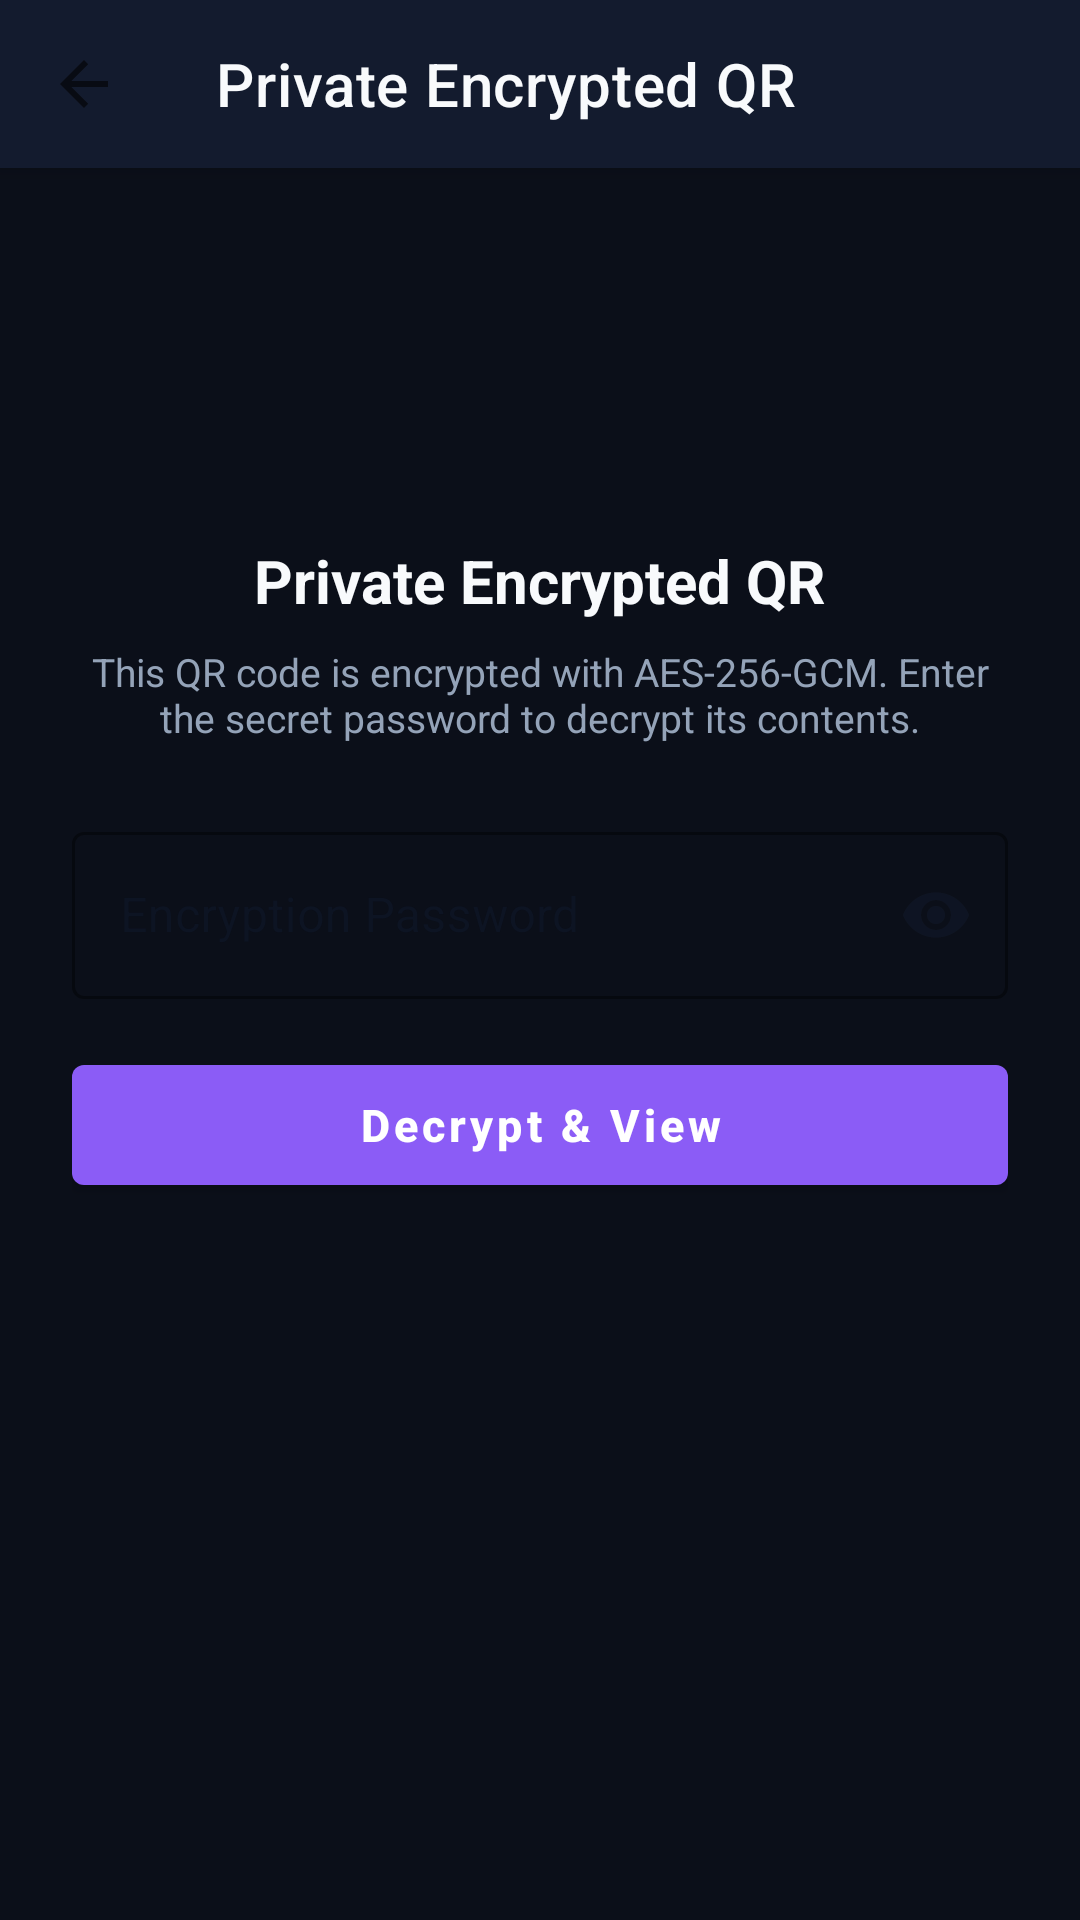

Write the Android layout XML for this screen, with the resource values it uses.
<!-- AndroidManifest.xml: application theme Theme.CustomQR -->
<!-- res/layout/activity_password_unlock.xml -->
<?xml version="1.0" encoding="utf-8"?>
<androidx.coordinatorlayout.widget.CoordinatorLayout xmlns:android="http://schemas.android.com/apk/res/android"
    xmlns:app="http://schemas.android.com/apk/res-auto"
    android:layout_width="match_parent"
    android:layout_height="match_parent"
    android:background="@color/background_dark">

    <com.google.android.material.appbar.AppBarLayout
        android:layout_width="match_parent"
        android:layout_height="wrap_content"
        android:background="@color/surface_dark">

        <androidx.appcompat.widget.Toolbar
            android:id="@+id/toolbar_unlock"
            android:layout_width="match_parent"
            android:layout_height="?attr/actionBarSize"
            app:navigationIcon="?attr/homeAsUpIndicator"
            app:title="@string/unlock_title"
            app:titleTextColor="@color/text_primary_dark" />
    </com.google.android.material.appbar.AppBarLayout>

    <androidx.core.widget.NestedScrollView
        android:layout_width="match_parent"
        android:layout_height="match_parent"
        android:fillViewport="true"
        app:layout_behavior="@string/appbar_scrolling_view_behavior">

        <LinearLayout
            android:layout_width="match_parent"
            android:layout_height="wrap_content"
            android:gravity="center_horizontal"
            android:orientation="vertical"
            android:padding="24dp">

            
            <ImageView
                android:layout_width="64dp"
                android:layout_height="64dp"
                android:layout_marginTop="20dp"
                android:layout_marginBottom="16dp"
                android:contentDescription="Security Lock"
                android:src="@drawable/ic_lock"
                app:tint="@color/accent_purple" />

            <TextView
                android:layout_width="wrap_content"
                android:layout_height="wrap_content"
                android:text="@string/unlock_title"
                android:textColor="@color/text_primary_dark"
                android:textSize="20sp"
                android:textStyle="bold" />

            <TextView
                android:layout_width="match_parent"
                android:layout_height="wrap_content"
                android:layout_marginTop="8dp"
                android:layout_marginBottom="24dp"
                android:gravity="center"
                android:text="@string/unlock_desc"
                android:textColor="@color/text_secondary_dark"
                android:textSize="13sp" />

            
            <com.google.android.material.textfield.TextInputLayout
                android:id="@+id/til_unlock_password"
                style="@style/Widget.MaterialComponents.TextInputLayout.OutlinedBox"
                android:layout_width="match_parent"
                android:layout_height="wrap_content"
                android:layout_marginBottom="16dp"
                android:hint="@string/label_password"
                app:boxStrokeColor="@color/accent_purple"
                app:endIconMode="password_toggle"
                app:hintTextColor="@color/accent_purple">

                <com.google.android.material.textfield.TextInputEditText
                    android:id="@+id/et_unlock_password"
                    android:layout_width="match_parent"
                    android:layout_height="wrap_content"
                    android:inputType="textPassword"
                    android:textColor="@color/text_primary_dark" />
            </com.google.android.material.textfield.TextInputLayout>

            
            <TextView
                android:id="@+id/tv_unlock_error"
                android:layout_width="match_parent"
                android:layout_height="wrap_content"
                android:layout_marginBottom="16dp"
                android:background="#20EF4444"
                android:padding="12dp"
                android:text="@string/error_decryption_failed"
                android:textColor="@color/error"
                android:textSize="13sp"
                android:visibility="gone" />

            
            <com.google.android.material.button.MaterialButton
                android:id="@+id/btn_submit_unlock"
                android:layout_width="match_parent"
                android:layout_height="52dp"
                android:layout_marginBottom="24dp"
                android:text="@string/btn_decrypt"
                android:textAllCaps="false"
                android:textColor="@android:color/white"
                android:textSize="15sp"
                android:textStyle="bold"
                app:backgroundTint="@color/accent_purple" />

            
            <LinearLayout
                android:id="@+id/layout_decrypted_result"
                android:layout_width="match_parent"
                android:layout_height="wrap_content"
                android:background="@drawable/bg_rounded_card"
                android:orientation="vertical"
                android:padding="20dp"
                android:visibility="gone">

                <TextView
                    android:layout_width="wrap_content"
                    android:layout_height="wrap_content"
                    android:layout_marginBottom="8dp"
                    android:text="@string/unlock_success"
                    android:textColor="@color/success"
                    android:textSize="15sp"
                    android:textStyle="bold" />

                <TextView
                    android:id="@+id/tv_decrypted_content"
                    android:layout_width="match_parent"
                    android:layout_height="wrap_content"
                    android:background="@color/surface_subtle_dark"
                    android:padding="14dp"
                    android:textColor="@color/text_primary_dark"
                    android:textSize="14sp" />

                <com.google.android.material.button.MaterialButton
                    android:id="@+id/btn_copy_decrypted"
                    style="@style/Widget.MaterialComponents.Button.OutlinedButton"
                    android:layout_width="match_parent"
                    android:layout_height="48dp"
                    android:layout_marginTop="12dp"
                    android:text="Copy to Clipboard"
                    android:textAllCaps="false"
                    android:textColor="@color/accent_blue"
                    app:strokeColor="@color/accent_blue" />
            </LinearLayout>

        </LinearLayout>
    </androidx.core.widget.NestedScrollView>
</androidx.coordinatorlayout.widget.CoordinatorLayout>
<!-- resources referenced by this layout -->
<resources>
  <color name="accent_blue">#3B82F6</color>
  <color name="accent_purple">#8B5CF6</color>
  <color name="background_dark">#0B0F19</color>
  <color name="error">#EF4444</color>
  <color name="success">#10B981</color>
  <color name="surface_dark">#131B2E</color>
  <color name="surface_subtle_dark">#1E293B</color>
  <color name="text_primary_dark">#F8FAFC</color>
  <color name="text_secondary_dark">#94A3B8</color>
  <string name="btn_decrypt">Decrypt &amp; View</string>
  <string name="error_decryption_failed">Decryption failed: Incorrect password or corrupted payload.</string>
  <string name="label_password">Encryption Password</string>
  <string name="unlock_desc">This QR code is encrypted with AES-256-GCM. Enter the secret password to decrypt its contents.</string>
  <string name="unlock_success">Successfully Decrypted</string>
  <string name="unlock_title">Private Encrypted QR</string>
  <style name="Theme.CustomQR" parent="Theme.MaterialComponents.DayNight.NoActionBar">
          
          <item name="colorPrimary">@color/primary</item>
          <item name="colorPrimaryVariant">@color/primary_variant</item>
          <item name="colorOnPrimary">@color/on_primary</item>
          
          
          <item name="colorSecondary">@color/accent_purple</item>
          <item name="colorSecondaryVariant">@color/accent_blue</item>
          <item name="colorOnSecondary">@color/on_primary</item>
          
          
          <item name="android:statusBarColor">@color/background_light</item>
          <item name="android:windowLightStatusBar" tools:targetApi="m">true</item>
          <item name="android:navigationBarColor">@color/background_light</item>
          
          
          <item name="android:windowBackground">@color/background_light</item>
          <item name="colorSurface">@color/surface_light</item>
          <item name="colorOnSurface">@color/text_primary_light</item>
      </style>
  <color name="primary">#2563EB</color>
  <color name="primary_variant">#1D4ED8</color>
  <color name="on_primary">#FFFFFF</color>
  <color name="background_light">#F8FAFC</color>
  <color name="surface_light">#FFFFFF</color>
  <color name="text_primary_light">#0F172A</color>
</resources>
